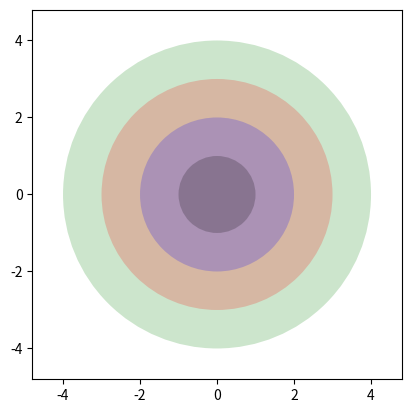

This chart was generated by the following Python code:
# -*- coding: utf-8 -*-
"""
Created on Fri Jul 15 22:46:45 2022

@author: svens
"""

import numpy as np 
import matplotlib.pyplot as plt 

r = np.array([1, 2, 3, 4])
c = ["black", "blue", "red", "green"]
lim = np.max(r) * 1.2

fig, ax = plt.subplots(1)
ax.set_aspect( 1 )
ax.set_xlim(-lim, lim)
ax.set_ylim(-lim, lim)

for i in range(3, -1, -1):
    ax.add_artist(plt.Circle((0, 0), 
                             radius = r[i], 
                             fill = True, 
                             facecolor = c[i], 
                             linestyle = "--",
                             alpha=0.2))
 
